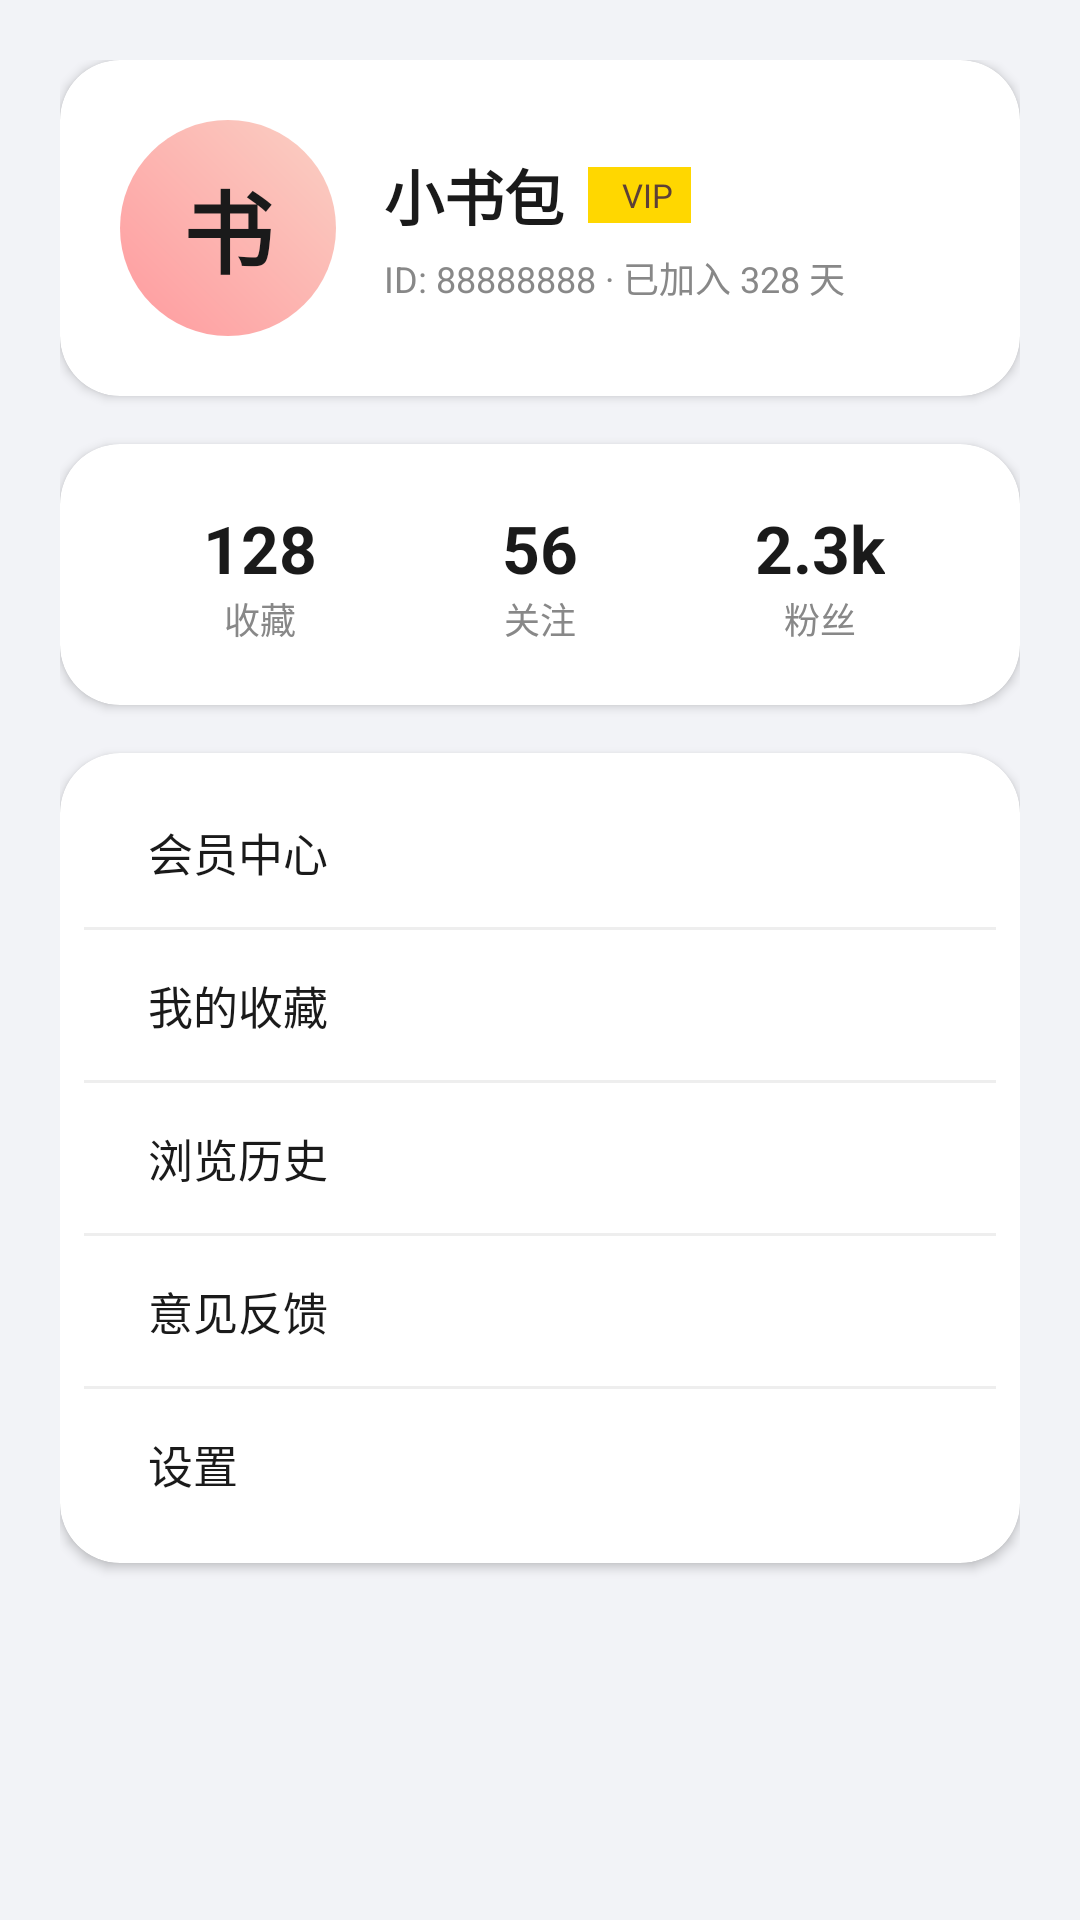

The Android layout XML behind this screen, and the referenced resources:
<!-- AndroidManifest.xml: application theme Theme.Seefox -->
<!-- res/layout/fragment_me.xml -->
<?xml version="1.0" encoding="utf-8"?>
<ScrollView xmlns:android="http://schemas.android.com/apk/res/android"
    xmlns:app="http://schemas.android.com/apk/res-auto"
    android:layout_width="match_parent"
    android:layout_height="match_parent"
    android:padding="20dp"
    android:paddingBottom="110dp"
    android:background="@color/bg_main">

    <LinearLayout
        android:layout_width="match_parent"
        android:layout_height="wrap_content"
        android:orientation="vertical">

        
        <com.google.android.material.card.MaterialCardView
            android:layout_width="match_parent"
            android:layout_height="wrap_content"
            app:cardCornerRadius="20dp"
            app:cardElevation="2dp"
            app:cardBackgroundColor="@color/bg_card"
            android:layout_marginBottom="16dp">
            <LinearLayout android:layout_width="match_parent" android:layout_height="wrap_content"
                android:orientation="horizontal" android:padding="20dp"
                android:gravity="center_vertical">
                
                <FrameLayout
                    android:id="@+id/avatarLayout"
                    android:layout_width="72dp" android:layout_height="72dp">
                    <View android:layout_width="72dp" android:layout_height="72dp"
                        android:background="@drawable/bg_avatar"/>
                    <TextView android:layout_width="wrap_content" android:layout_height="wrap_content"
                        android:layout_gravity="center" android:text="书"
                        android:textSize="30sp" android:textStyle="bold" android:textColor="@color/text_primary"/>
                </FrameLayout>
                <LinearLayout android:layout_width="0dp" android:layout_height="wrap_content"
                    android:layout_weight="1" android:orientation="vertical" android:layout_marginStart="16dp">
                    <LinearLayout android:layout_width="wrap_content" android:layout_height="wrap_content"
                        android:orientation="horizontal" android:gravity="center_vertical">
                        <TextView android:id="@+id/nicknameText" android:layout_width="wrap_content" android:layout_height="wrap_content"
                            android:text="小书包" android:textSize="20sp" android:textStyle="bold"
                            android:textColor="@color/text_primary"/>
                        <TextView android:layout_width="wrap_content" android:layout_height="wrap_content"
                            android:text="  VIP" android:textSize="11sp"
                            android:background="#FFD700" android:textColor="#5D4037"
                            android:paddingStart="6dp" android:paddingEnd="6dp"
                            android:paddingTop="2dp" android:paddingBottom="2dp"
                            android:layout_marginStart="8dp"/>
                    </LinearLayout>
                    <TextView android:layout_width="wrap_content" android:layout_height="wrap_content"
                        android:text="ID: 88888888 · 已加入 328 天" android:textSize="12sp"
                        android:textColor="@color/text_secondary" android:layout_marginTop="4dp"/>
                </LinearLayout>
            </LinearLayout>
        </com.google.android.material.card.MaterialCardView>

        
        <com.google.android.material.card.MaterialCardView
            android:layout_width="match_parent"
            android:layout_height="wrap_content"
            app:cardCornerRadius="20dp"
            app:cardElevation="2dp"
            app:cardBackgroundColor="@color/bg_card"
            android:layout_marginBottom="16dp">
            <LinearLayout android:layout_width="match_parent" android:layout_height="wrap_content"
                android:orientation="horizontal" android:padding="20dp">
                <LinearLayout android:layout_width="0dp" android:layout_height="wrap_content"
                    android:layout_weight="1" android:orientation="vertical" android:gravity="center">
                    <TextView android:layout_width="wrap_content" android:layout_height="wrap_content"
                        android:text="128" android:textSize="22sp" android:textStyle="bold"
                        android:textColor="@color/text_primary"/>
                    <TextView android:layout_width="wrap_content" android:layout_height="wrap_content"
                        android:text="收藏" android:textSize="12sp" android:textColor="@color/text_secondary"/>
                </LinearLayout>
                <LinearLayout android:layout_width="0dp" android:layout_height="wrap_content"
                    android:layout_weight="1" android:orientation="vertical" android:gravity="center">
                    <TextView android:layout_width="wrap_content" android:layout_height="wrap_content"
                        android:text="56" android:textSize="22sp" android:textStyle="bold"
                        android:textColor="@color/text_primary"/>
                    <TextView android:layout_width="wrap_content" android:layout_height="wrap_content"
                        android:text="关注" android:textSize="12sp" android:textColor="@color/text_secondary"/>
                </LinearLayout>
                <LinearLayout android:layout_width="0dp" android:layout_height="wrap_content"
                    android:layout_weight="1" android:orientation="vertical" android:gravity="center">
                    <TextView android:layout_width="wrap_content" android:layout_height="wrap_content"
                        android:text="2.3k" android:textSize="22sp" android:textStyle="bold"
                        android:textColor="@color/text_primary"/>
                    <TextView android:layout_width="wrap_content" android:layout_height="wrap_content"
                        android:text="粉丝" android:textSize="12sp" android:textColor="@color/text_secondary"/>
                </LinearLayout>
            </LinearLayout>
        </com.google.android.material.card.MaterialCardView>

        
        
        <com.google.android.material.card.MaterialCardView
            android:layout_width="match_parent"
            android:layout_height="wrap_content"
            app:cardCornerRadius="20dp"
            app:cardElevation="2dp"
            app:cardBackgroundColor="@color/bg_card"
            android:layout_marginBottom="12dp">
            <LinearLayout android:layout_width="match_parent" android:layout_height="wrap_content"
                android:orientation="vertical" android:padding="8dp">
                <TextView android:layout_width="match_parent" android:layout_height="wrap_content"
                    android:text="  会员中心" android:padding="14dp" android:textSize="15sp"
                    android:textColor="@color/text_primary"/>
                <View android:layout_width="match_parent" android:layout_height="1dp" android:background="@color/divider"/>
                <TextView android:layout_width="match_parent" android:layout_height="wrap_content"
                    android:text="  我的收藏" android:padding="14dp" android:textSize="15sp"
                    android:textColor="@color/text_primary"/>
                <View android:layout_width="match_parent" android:layout_height="1dp" android:background="@color/divider"/>
                <TextView android:layout_width="match_parent" android:layout_height="wrap_content"
                    android:text="  浏览历史" android:padding="14dp" android:textSize="15sp"
                    android:textColor="@color/text_primary"/>
                <View android:layout_width="match_parent" android:layout_height="1dp" android:background="@color/divider"/>
                <TextView android:layout_width="match_parent" android:layout_height="wrap_content"
                    android:text="  意见反馈" android:padding="14dp" android:textSize="15sp"
                    android:textColor="@color/text_primary"/>
                <View android:layout_width="match_parent" android:layout_height="1dp" android:background="@color/divider"/>
                <TextView android:layout_width="match_parent" android:layout_height="wrap_content"
                    android:text="  设置" android:padding="14dp" android:textSize="15sp"
                    android:textColor="@color/text_primary"/>
            </LinearLayout>
        </com.google.android.material.card.MaterialCardView>

    </LinearLayout>
</ScrollView>
<!-- resources referenced by this layout -->
<resources>
  <color name="bg_card">#FFFFFF</color>
  <color name="bg_main">#F2F3F7</color>
  <color name="divider">#EEEEEE</color>
  <color name="text_primary">#1A1A1A</color>
  <color name="text_secondary">#888888</color>
  <!-- drawable bg_avatar (drawable) -->
  <?xml version="1.0" encoding="utf-8"?>
  <shape xmlns:android="http://schemas.android.com/apk/res/android"
      android:shape="oval">
      <gradient
          android:type="linear"
          android:angle="45"
          android:startColor="#FF9A9E"
          android:endColor="#FAD0C4"/>
  </shape>
  <style name="Theme.Seefox" parent="Theme.MaterialComponents.DayNight.NoActionBar">
          <item name="colorPrimary">@color/purple_500</item>
          <item name="colorPrimaryVariant">@color/purple_700</item>
          <item name="colorSecondary">@color/teal_200</item>
          <item name="android:windowLayoutInDisplayCutoutMode">shortEdges</item>
          <item name="android:windowBackground">@color/bg_main</item>
          <item name="android:statusBarColor">@color/bg_main</item>
          <item name="android:windowLightStatusBar">true</item>
      </style>
  <color name="purple_500">#6200EE</color>
  <color name="purple_700">#3700B3</color>
  <color name="teal_200">#03DAC5</color>
</resources>
